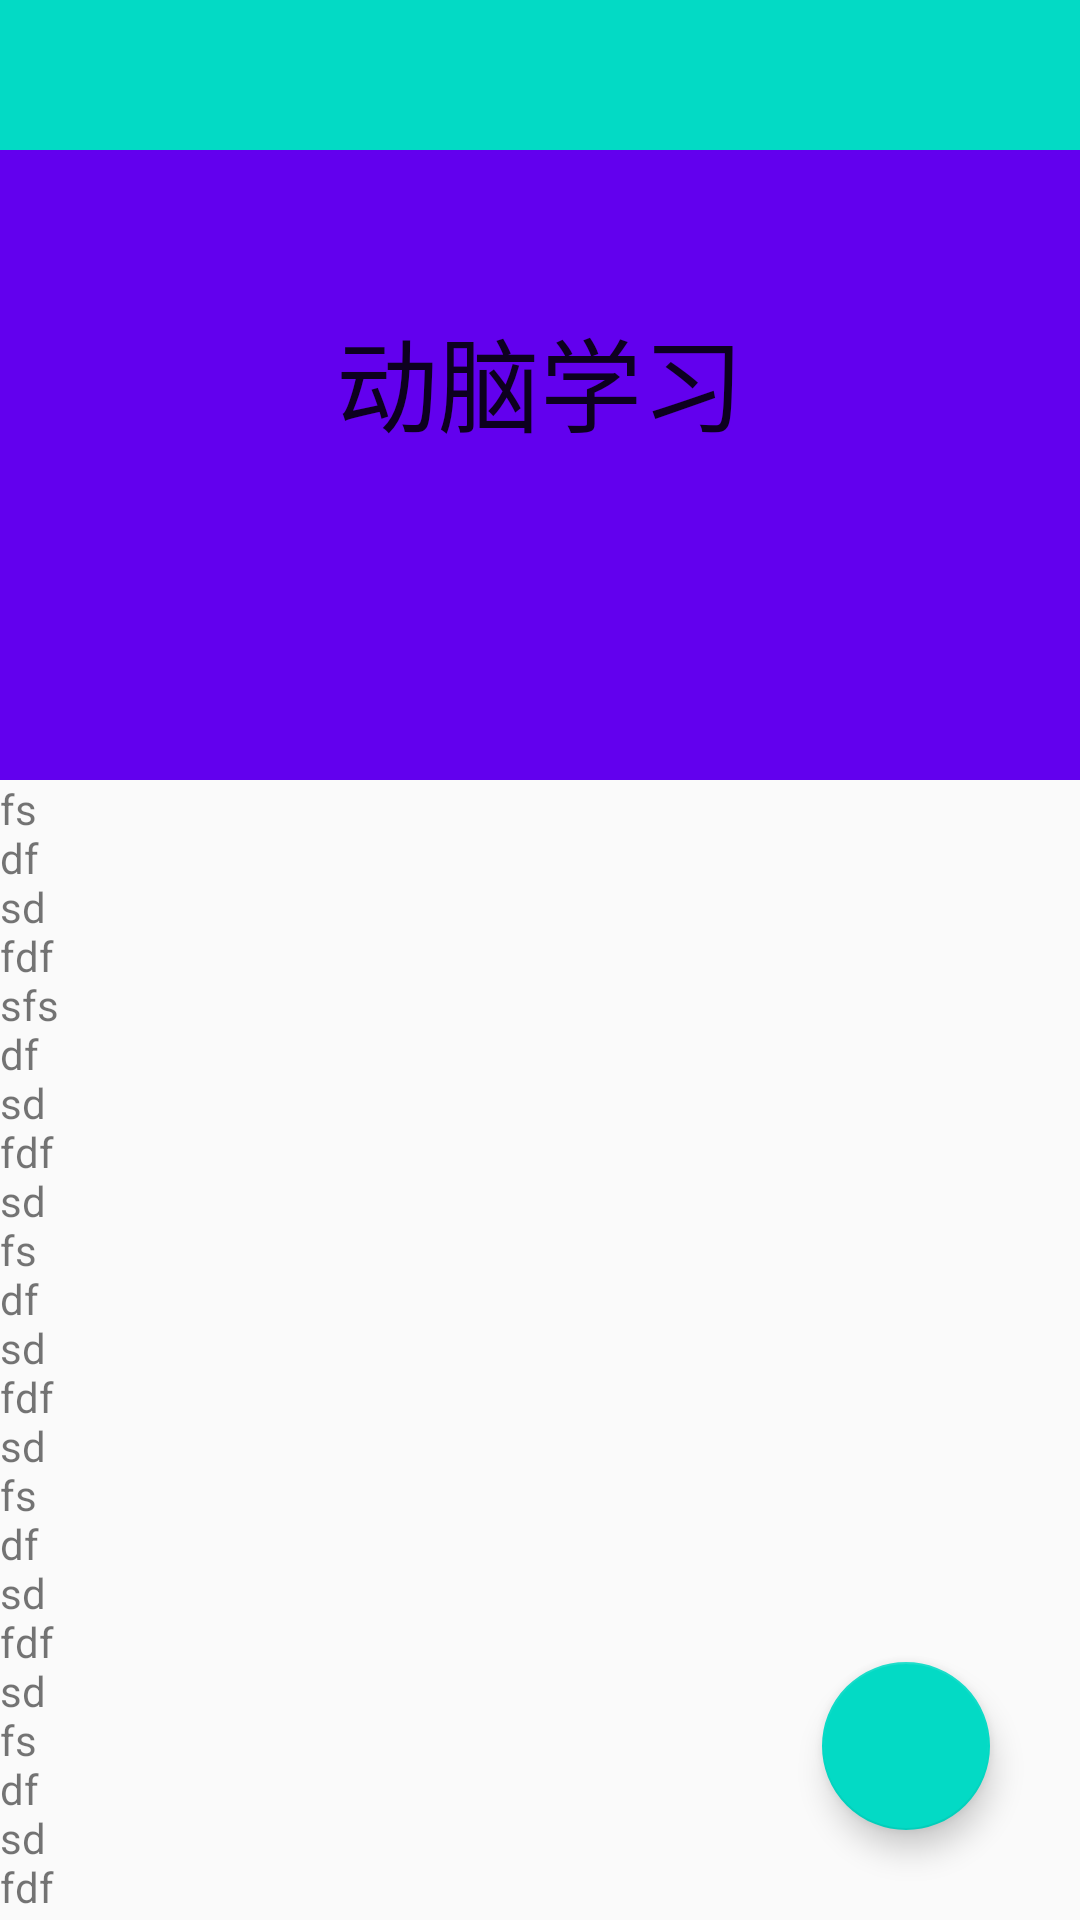

Android layout source for this screen:
<!-- AndroidManifest.xml: application theme AppTheme -->
<!-- res/layout/activity_main.xml -->
<?xml version="1.0" encoding="utf-8"?>
<android.support.design.widget.CoordinatorLayout xmlns:android="http://schemas.android.com/apk/res/android"
    xmlns:app="http://schemas.android.com/apk/res-auto"
    xmlns:tools="http://schemas.android.com/tools"
    android:layout_width="match_parent"
    android:layout_height="match_parent"
    tools:context="com.white.www.goodgoodstudy.seniorUI.seniorUI.MainActivity">

    
    <android.support.design.widget.AppBarLayout
        android:layout_width="match_parent"
        android:layout_height="260dp">
        
        <android.support.design.widget.CollapsingToolbarLayout
            android:layout_width="match_parent"
            android:layout_height="match_parent"
            app:contentScrim="@color/colorAccent"
            app:expandedTitleGravity="center_horizontal"
            app:collapsedTitleGravity="center_horizontal"
            android:minHeight="100dp"
            app:layout_scrollFlags="scroll|enterAlwaysCollapsed"
            app:statusBarScrim="@color/colorPrimary">

            <ImageView
                android:layout_width="match_parent"
                android:layout_height="match_parent"
                android:layout_marginTop="50dp"
                android:scaleType="centerCrop"
                android:src="@mipmap/ic_launcher"
                app:layout_collapseMode="pin" />

            <android.support.v7.widget.Toolbar
                android:layout_width="match_parent"
                android:layout_height="50dp"
                android:background="?attr/colorAccent"
                app:layout_collapseMode="parallax"
                app:layout_collapseParallaxMultiplier="1"
                app:logo="@mipmap/ic_launcher"
                app:navigationIcon="@mipmap/ic_launcher"
                app:title="动脑学习">

            </android.support.v7.widget.Toolbar>
        </android.support.design.widget.CollapsingToolbarLayout>


    </android.support.design.widget.AppBarLayout>

    <android.support.design.widget.FloatingActionButton
        android:id="@+id/fab"
        android:layout_width="wrap_content"
        android:layout_height="wrap_content"
        android:layout_gravity="bottom|right"
        android:layout_margin="30dp"
        android:elevation="10dp"
        app:fabSize="normal" />

    <android.support.v4.widget.NestedScrollView
        android:id="@+id/recyclerView"
        android:layout_width="match_parent"
        android:layout_height="800dp"
        app:layout_behavior="@string/appbar_scrolling_view_behavior">

        <TextView
            android:layout_width="20dp"
            android:layout_height="wrap_content"
            android:text="fsdfsdfdfsfsdfsdfdfsdfsdfsdfdfsdfsdfsdfdfsdfsdfsdfdfsdfsdfsdfdfsdfsdfsdfdfsdfsdfsdfdfsdfsdfsdfdfsdfsdfsdfdfsdfsdfsdfdfsdfsdfsdfdfsdfsdfsdfdfsdfsdfsdfdfsdfsdfsdfdfsdfsdfsdfdfsdfsdfsdfdfsdfsdfsdfdfsdfsdfsdfdfsdfsdfsdfdfsdfsdfsdfdfsdfsdfsdfdfsdfsdfsdfdfsdfsdfsdfdfsdfsdfsdfdfsdfsdfsdfdfsdfsdfsdfdfsdfsdfsdfdfsdfsdfsdfdfsdfsdfsdfdfsdfsdfsdfdfsdfsdfsdfdfsdfsdfsdfdfsdfsdfsdfdfsdd" />
    </android.support.v4.widget.NestedScrollView>


</android.support.design.widget.CoordinatorLayout>
<!-- resources referenced by this layout -->
<resources>
  <style name="AppTheme" parent="Theme.AppCompat.Light.NoActionBar">
          
          <item name="colorPrimary">@color/colorPrimary</item>
          <item name="colorPrimaryDark">@color/colorPrimaryDark</item>
          <item name="colorAccent">@color/colorAccent</item>
      </style>
  <!-- not gathered from this repository: default colours our renderer supplied (Android Studio template values) -->
  <color name="colorPrimary">#FF6200EE</color>
  <color name="colorPrimaryDark">#FF3700B3</color>
  <color name="colorAccent">#FF03DAC5</color>
</resources>
